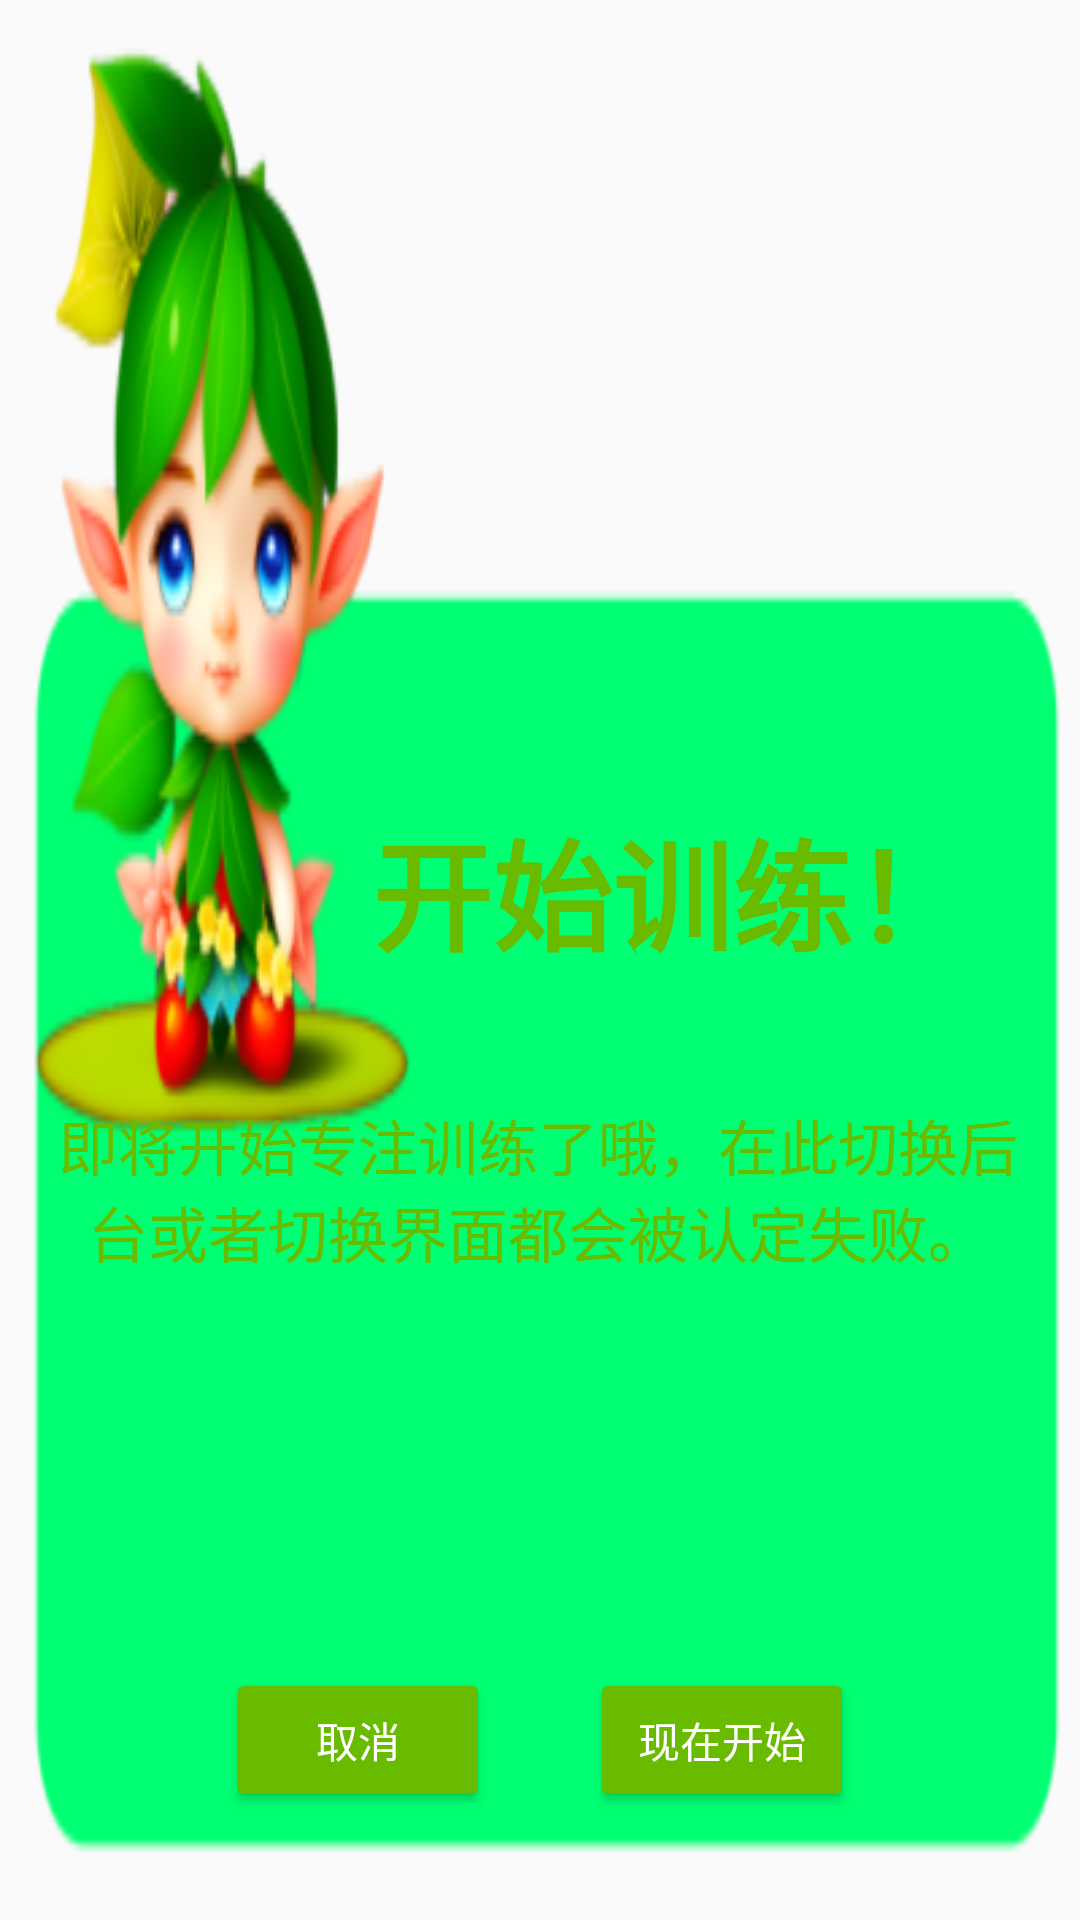

Write the Android layout XML for this screen, with the resource values it uses.
<!-- AndroidManifest.xml: application theme Theme.Wyr_TimeGarden -->
<!-- res/layout/custom_dialog_layout.xml -->
<?xml version="1.0" encoding="utf-8"?>
<LinearLayout xmlns:android="http://schemas.android.com/apk/res/android"
    android:layout_width="400dp"
    android:layout_height="400dp"
    android:layout_gravity="center"
    android:background="@drawable/custom_dialog"
    android:orientation="vertical"
    android:padding="16dp">

    <RelativeLayout
        android:layout_width="match_parent"
        android:layout_height="match_parent">

        <TextView
            android:id="@+id/dialog_title"
            android:layout_width="wrap_content"
            android:layout_height="wrap_content"
            android:layout_alignParentTop="true"
            android:layout_alignParentEnd="true"
            android:layout_alignParentBottom="true"
            android:layout_marginTop="132dp"
            android:layout_marginEnd="20dp"
            android:layout_marginBottom="178dp"
            android:gravity="center"
            android:text="开始训练！"
            android:textColor="@color/darkGreen"
            android:textSize="40sp"
            android:textStyle="bold" />

        <TextView
            android:id="@+id/dialog_message"
            android:layout_width="match_parent"
            android:layout_height="wrap_content"
            android:layout_alignParentStart="true"
            android:layout_alignParentTop="true"
            android:layout_alignParentEnd="true"
            android:layout_alignParentBottom="true"
            android:layout_marginStart="0dp"
            android:layout_marginLeft="150dp"
            android:layout_marginTop="231dp"
            android:layout_marginEnd="1dp"
            android:layout_marginBottom="79dp"
            android:gravity="center"
            android:text="即将开始专注训练了哦，在此切换后台或者切换界面都会被认定失败。"
            android:textColor="@color/darkGreen"
            android:textSize="20sp" />

        <LinearLayout
            android:layout_width="match_parent"
            android:layout_height="wrap_content"
            android:layout_alignParentBottom="true"
            android:layout_marginBottom="20dp"
            android:gravity="center_horizontal"
            android:orientation="horizontal">

            <Button
                android:id="@+id/dialog_cancel_button"
                android:layout_width="wrap_content"
                android:layout_height="wrap_content"
                android:layout_marginRight="50px"
                android:backgroundTint="@color/darkGreen"
                android:textColor="@color/white"
                android:text="取消" />

            <Button
                android:id="@+id/dialog_ok_button"
                android:layout_width="wrap_content"
                android:layout_height="wrap_content"
                android:layout_marginLeft="50px"
                android:backgroundTint="@color/darkGreen"
                android:textColor="@color/white"
                android:text="现在开始" />

        </LinearLayout>

    </RelativeLayout>


</LinearLayout>
<!-- resources referenced by this layout -->
<resources>
  <color name="darkGreen">#69BB00</color>
  <color name="white">#FFFFFFFF</color>
  <!-- drawable custom_dialog: png bitmap (drawable, 30754 bytes) -->
  <style name="Theme.Wyr_TimeGarden" parent="Theme.MaterialComponents.Light.NoActionBar.Bridge">
          
          <item name="colorPrimary">@color/purple_500</item>
          <item name="colorPrimaryVariant">@color/green</item>
          <item name="colorOnPrimary">@color/white</item>
          
          <item name="colorSecondary">@color/teal_200</item>
          <item name="colorSecondaryVariant">@color/teal_700</item>
          <item name="colorOnSecondary">@color/black</item>
          
          <item name="android:statusBarColor">?attr/colorPrimaryVariant</item>
          
      </style>
  <color name="purple_500">#FF6200EE</color>
  <color name="green">#009688</color>
  <color name="teal_200">#FF03DAC5</color>
  <color name="teal_700">#FF018786</color>
  <color name="black">#FF000000</color>
</resources>
